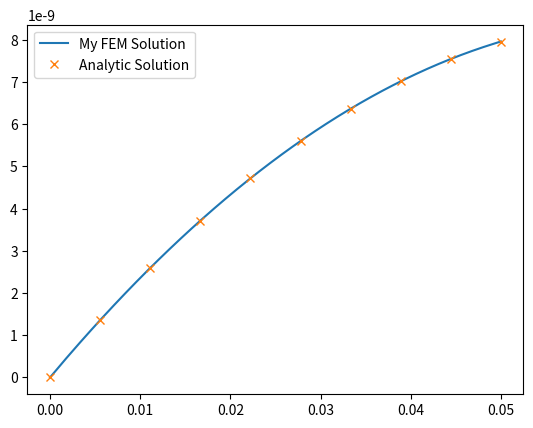

Here is the Python script that generated this plot:
import numpy as np
from matplotlib import pyplot as plt
# N is number of elements. Hence, Number of basis functions = N+1 and
# number of nodes = N+1


def hat_func(xs, offset, dx):
    hat = []
    offset = offset
    for x in xs:
        if offset - dx < x < offset:
            hat.append((x - (offset - dx)) / dx)
        elif offset <= x < offset + dx:
            hat.append(((offset + dx) - x) / dx)
        else:
            hat.append(0)
    return hat


def hat_func_derivative(xs, offset, dx):
    prime = []
    offset = offset
    for x in xs:
        if offset - dx < x < offset:
            prime.append(1 / dx)
        elif offset < x < offset + dx:
            prime.append(-1 / dx)
        else:
            prime.append(0)
    return prime


def gen_node_positions(N, bounds):
    left = bounds[0]
    right = bounds[1]
    return np.linspace(left, right, N + 1)


def basis_set(node_positions, bounds, N, n_el=100):
    dx = node_positions[1] - node_positions[0]

    data = {}

    x = np.linspace(bounds[0], bounds[1], n_el * (N))

    # treating the first basis function:
    x_element = np.linspace(node_positions[0], node_positions[2], n_el)

    phi = hat_func(x, (node_positions[1] - dx), dx)
    phi_prime = hat_func_derivative(x, (node_positions[1] - dx), dx)
    phi = np.array(phi)
    phi_prime = np.array(phi_prime)
    plt.plot(x, phi, color="k")
    # plt.plot(x,phi_prime)
    data[f"BasisFunction:{0}"] = {"phi": phi, "phi_prime": phi_prime, "x": x_element}

    # treating the last basis function:
    x_element = np.linspace(node_positions[N - 2], node_positions[N], n_el)

    phi = hat_func(x, (node_positions[N - 1] + dx), dx)
    phi_prime = hat_func_derivative(x, (node_positions[N - 1] + dx), dx)
    phi = np.array(phi)
    phi_prime = np.array(phi_prime)
    plt.plot(x, phi, color="k")
    # plt.plot(x,phi_prime)

    data[f"BasisFunction:{N}"] = {"phi": phi, "phi_prime": phi_prime, "x": x_element}

    # looping over the inner basis functions
    for i in range(0, N - 1):
        x_element = np.linspace(node_positions[i], node_positions[i + 2], n_el)

        phi = hat_func(x, (node_positions[i + 1]), dx)

        phi_prime = hat_func_derivative(x, (node_positions[i + 1]), dx)

        phi = np.array(phi)
        phi_prime = np.array(phi_prime)
        # if i == 0:
        plt.plot(x, phi)
        # plt.plot(x,phi_prime)

        data[f"BasisFunction:{i + 1}"] = {
            "phi": phi,
            "phi_prime": phi_prime,
            "x": x_element,
        }
    plt.savefig("basis_functions.jpg", dpi=500)

    plt.close()

    return data


def calc_stiffness_3(data_dict, l, r, a, b, c, f, bounds):
    K = np.zeros((N, N))
    F = np.zeros(N)

    x = np.linspace(bounds[0], bounds[-1], n_el * (N))

    # looping over the basis functions:
    for i in range(1, N + 1):
        A = data_dict[f"BasisFunction:{i}"]["phi"]
        A_prime = data_dict[f"BasisFunction:{i}"]["phi_prime"]
        for j in range(1, N + 1):
            B = data_dict[f"BasisFunction:{j}"]["phi"]

            B_prime = data_dict[f"BasisFunction:{j}"]["phi_prime"]

            kij = np.trapz(y=-a * A_prime * B_prime + b * A * B_prime + c * A * B, x=x)

            K[i - 1, j - 1] = kij

        Fi = np.trapz(y=A * f(x), x=x)

        F[i - 1] = Fi

    A = data_dict[f"BasisFunction:{1}"]["phi"]
    A_prime = data_dict[f"BasisFunction:{1}"]["phi_prime"]

    B = data_dict[f"BasisFunction:{0}"]["phi"]
    B_prime = data_dict[f"BasisFunction:{0}"]["phi_prime"]

    F[0] -= np.trapz(-a * A_prime * B_prime + b * A * B_prime + c * A * B, x=x) * l

    A = data_dict[f"BasisFunction:{N - 1}"]["phi"]
    A_prime = data_dict[f"BasisFunction:{N - 1}"]["phi_prime"]
    B = data_dict[f"BasisFunction:{N}"]["phi"]
    B_prime = data_dict[f"BasisFunction:{N}"]["phi_prime"]

    # F[-1] -= np.trapz(-a*A_prime*B_prime + b*A_prime *B + c*A*B, x = x)* r
    F[-1] += -a * r

    print(K)
    print(F)
    return np.linalg.solve(K, F)


def get_u(alphas, data_dict, l, r):
    u = np.zeros(n_el * (N))

    u += l * data_dict[f"BasisFunction:{0}"]["phi"]
    # u += r * data_dict[f'BasisFunction:{N}']['phi']

    for i in range(1, N + 1):
        A = data_dict[f"BasisFunction:{i}"]["phi"]

        u += alphas[i - 1] * A
    return u


def finite_elem_solver(N, bounds, left, right, a, b, c, f):
    nodes = gen_node_positions(N, bounds)
    data = basis_set(nodes, bounds, N)
    alphas = calc_stiffness_3(data, left, right, a, b, c, f, bounds)

    u = get_u(alphas, data, left, right)

    return u


N = 40
L = 0.05
bounds = [0.0, L]
# h = (bounds[1] - bounds[0]) / N
n_el = 100


g = 0.0005

E = 0.025e9
A = np.pi * 1e-4

left = 0.0

# rho = 5000
# sigma = 50*10**3
right = g / (A * E)
BCs = [left, right]

a = 1.0
b = 0.0
c = 0.0
B = 0.03


def f(x):
    return -B / (A * E)


def analytic(x):
    # return rho*g/(2*E)*x**2 -rho * g*L/E  * x - sigma/E*x
    return 0


u = finite_elem_solver(N, bounds, *BCs, a, b, c, f)
x_ex = np.linspace(0, L, 10)
u_ex = [-0.5 * B * x_ex_i**2 / E / A + (g + B * L) * x_ex_i / E / A for x_ex_i in x_ex]


# print(u_ex[-1])
zers = np.zeros(len(u))
x = np.linspace(bounds[0], bounds[1], len(u))
plt.plot(x, u, label="My FEM Solution")
plt.plot(x_ex, u_ex, "x", label="Analytic Solution")


# plt.plot(x,analytic(x),label = 'Analytic Solution')
# plt.plot(x,zers)
plt.legend()
plt.savefig("solution.jpg", dpi=500)
